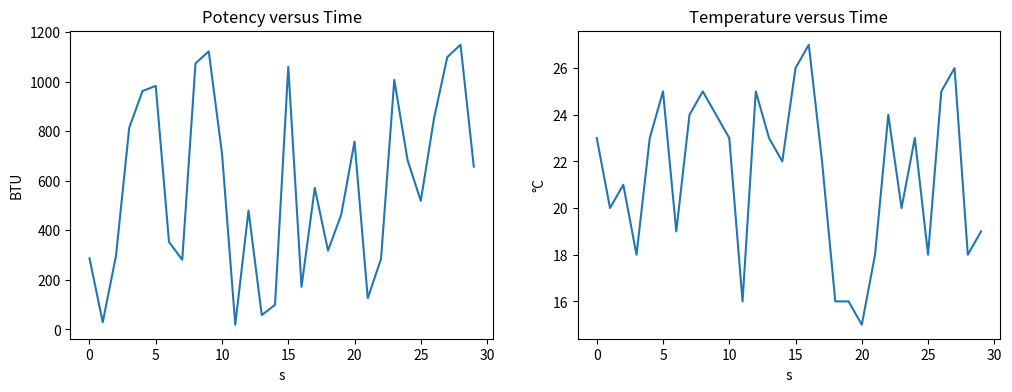

Write the Python code that produced this figure.
import numpy as np
import pandas as pd
import matplotlib.pyplot as plt
from scipy.interpolate import make_interp_spline
import random

def plot_line(df: pd.DataFrame, str,enviroment_id: str, title: str = "versus Time") -> None:
    x = np.arange(df.shape[0])
    y_t = df[f"T_{enviroment_id}"]
    y_p = df[f"P_{enviroment_id}"]
    y_Tinterpolate = make_interp_spline(x, y_t)
    y_Pinterpolate = make_interp_spline(x, y_p)
    X = np.linspace(x.min(), x.max(), 500)
    Y_t = y_Tinterpolate(X)
    Y_p = y_Pinterpolate(X)

    plt.figure(figsize=(12, 4))
    plt.subplot(121)
    plt.plot(X, Y_p)
    plt.title(f"Potency {title} in {enviroment_id}")
    
    plt.subplot(122)
    plt.plot(X, Y_t)
    plt.title(f"Temperature {title} in {enviroment_id}")
    plt.xlabel("X")
    plt.ylabel("Y")
    plt.show()



if __name__ == "__main__":
    x = np.arange(30)
    y_t = np.array([random.randint(15, 28) for _ in range(30)])
    y_p = np.array([random.randint(0, 1200) for _ in range(30)])
    y_Tinterpolate = make_interp_spline(x, y_t)
    y_Pinterpolate = make_interp_spline(x, y_p)
    X = np.linspace(x.min(), x.max(), 500)
    #Y_t = y_Tinterpolate(X)
    #Y_p = y_Pinterpolate(X)

    plt.figure(figsize=(12, 4))
    plt.subplot(121)
    plt.plot(x, y_p)
    plt.title(f"Potency versus Time")
    plt.ylabel("BTU")
    plt.xlabel("s")
    
    plt.subplot(122)
    plt.plot(x, y_t)
    plt.title(f"Temperature versus Time")
    plt.ylabel("°C")
    plt.xlabel("s")

    plt.show()